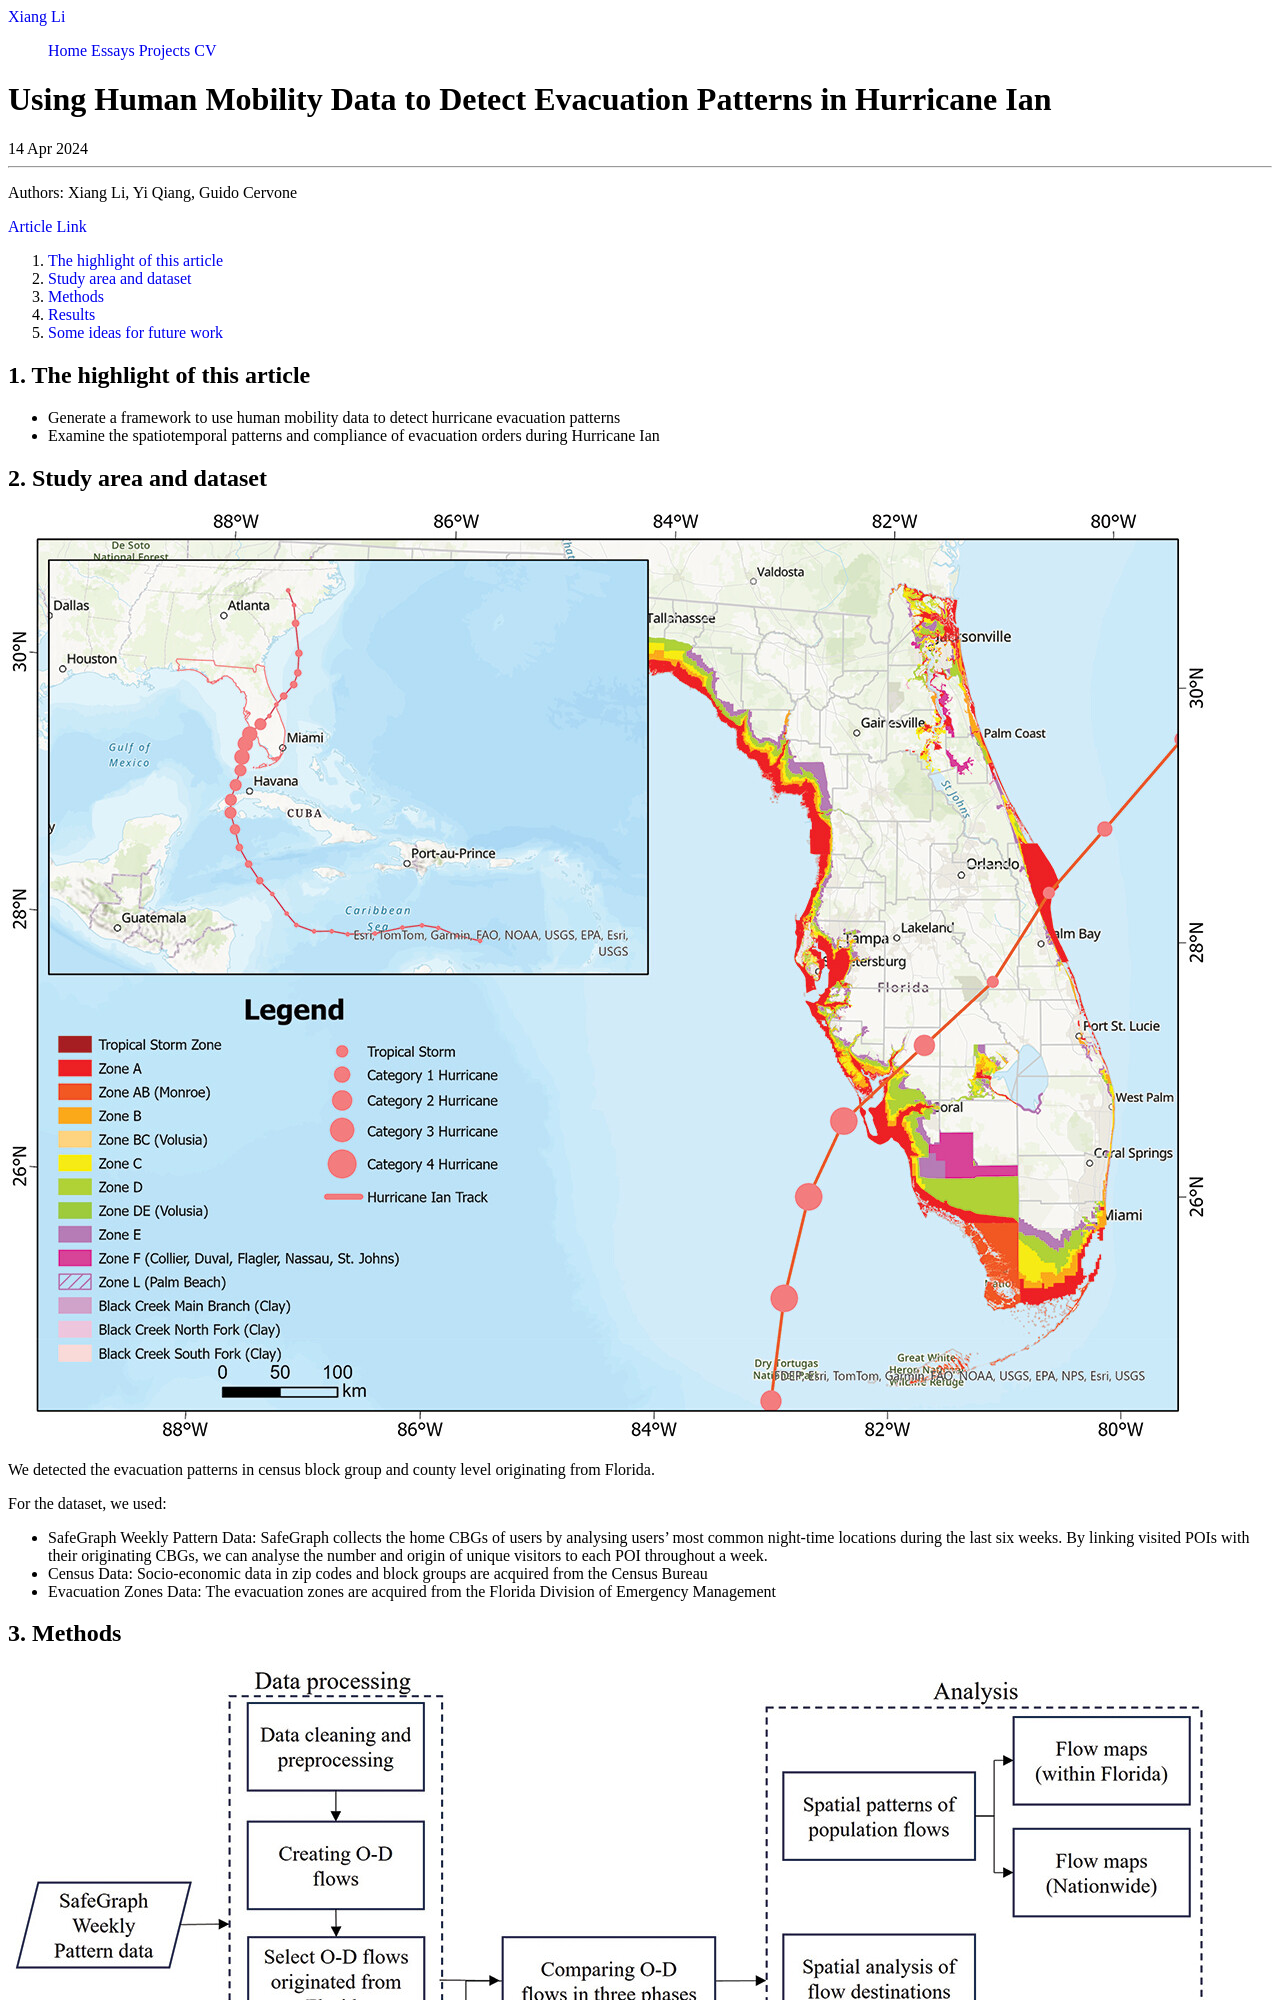

repository: XiangLi-USF/xiangli-usf.github.io · page: essays/evacuationian.html · generator: jekyll

---
layout: essay
type: essay
title: "Using Human Mobility Data to Detect Evacuation Patterns in Hurricane Ian"
# All dates must be YYYY-MM-DD format!
date: 2024-04-14
published: true

labels:
  - SafeGraph Weekly Pattern
  - Evacuation pattern in Hurricane Ian
---

Authors: Xiang Li, Yi Qiang, Guido Cervone

[Article Link](https://doi.org/10.1080/19475683.2024.2341703)


1. [The highlight of this article](#1-the-highlight-of-this-article)
2. [Study area and dataset](#2-study-area-and-dataset)
3. [Methods](#3-methods)
4. [Results](#4-results)
5. [Some ideas for future work](#5-some-ideas-for-future-work)

## 1. The highlight of this article
* Generate a framework to use human mobility data to detect hurricane evacuation patterns
* Examine the spatiotemporal patterns and compliance of evacuation orders during Hurricane Ian

## 2. Study area and dataset
<img class="img-" src="{{ site.baseurl }}/img/evacuation/studyarea.jpg">

We detected the evacuation patterns in census block group and county level originating from Florida.

For the dataset, we used:
* SafeGraph Weekly Pattern Data: SafeGraph collects the home CBGs of users by analysing users’ most common night-time locations during the last six weeks. By linking visited POIs with their originating CBGs, we can analyse the number and origin of unique visitors to each POI throughout a week.
* Census Data: Socio-economic data in zip codes and block groups are acquired from the Census Bureau
* Evacuation Zones Data: The evacuation zones are acquired from the Florida Division of Emergency Management
